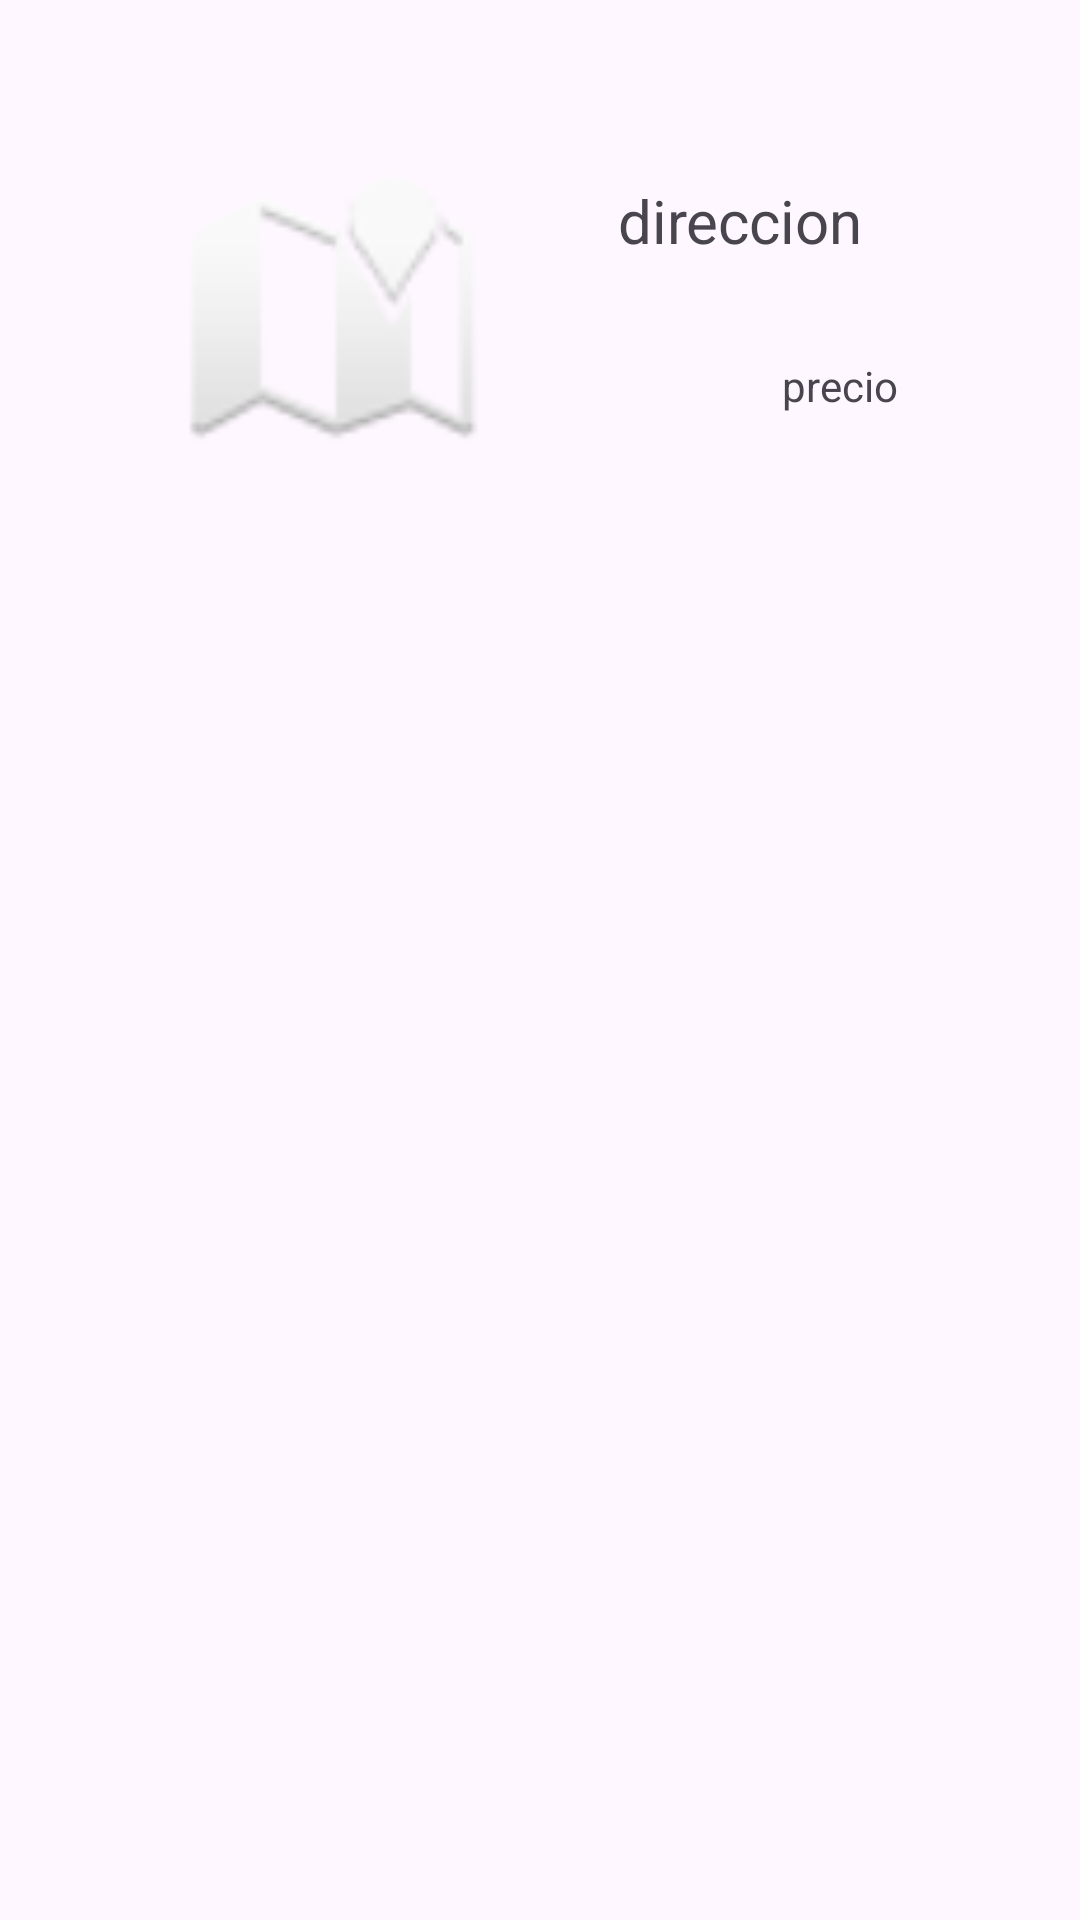

This screen was rendered from an Android layout file. Write that file and the resources it references.
<!-- AndroidManifest.xml: application theme Theme.TP_ListView -->
<!-- res/layout/item.xml -->
<?xml version="1.0" encoding="utf-8"?>
<androidx.constraintlayout.widget.ConstraintLayout xmlns:android="http://schemas.android.com/apk/res/android"
    xmlns:app="http://schemas.android.com/apk/res-auto"
    xmlns:tools="http://schemas.android.com/tools"
    android:layout_width="match_parent"
    android:layout_height="match_parent">

    <ImageView
        android:id="@+id/foto"
        android:layout_width="120dp"
        android:layout_height="100dp"
        android:layout_marginStart="52dp"
        android:layout_marginTop="52dp"
        app:layout_constraintStart_toStartOf="parent"
        app:layout_constraintTop_toTopOf="parent"
        app:srcCompat="@android:drawable/ic_dialog_map" />

    <TextView
        android:id="@+id/direccion"
        android:layout_width="wrap_content"
        android:layout_height="wrap_content"
        android:layout_marginStart="28dp"
        android:layout_marginTop="60dp"
        android:text="direccion"
        android:textSize="20sp"
        app:layout_constraintEnd_toEndOf="parent"
        app:layout_constraintHorizontal_bias="0.078"
        app:layout_constraintStart_toEndOf="@+id/foto"
        app:layout_constraintTop_toTopOf="parent" />

    <TextView
        android:id="@+id/precio"
        android:layout_width="wrap_content"
        android:layout_height="wrap_content"
        android:layout_marginStart="28dp"
        android:layout_marginTop="32dp"
        android:text="precio"
        app:layout_constraintEnd_toEndOf="parent"
        app:layout_constraintStart_toEndOf="@+id/foto"
        app:layout_constraintTop_toBottomOf="@+id/direccion" />

</androidx.constraintlayout.widget.ConstraintLayout>
<!-- resources referenced by this layout -->
<resources>
  <style name="Theme.TP_ListView" parent="Base.Theme.TP_ListView" />
  <style name="Base.Theme.TP_ListView" parent="Theme.Material3.DayNight.NoActionBar">
          
          
      </style>
</resources>
